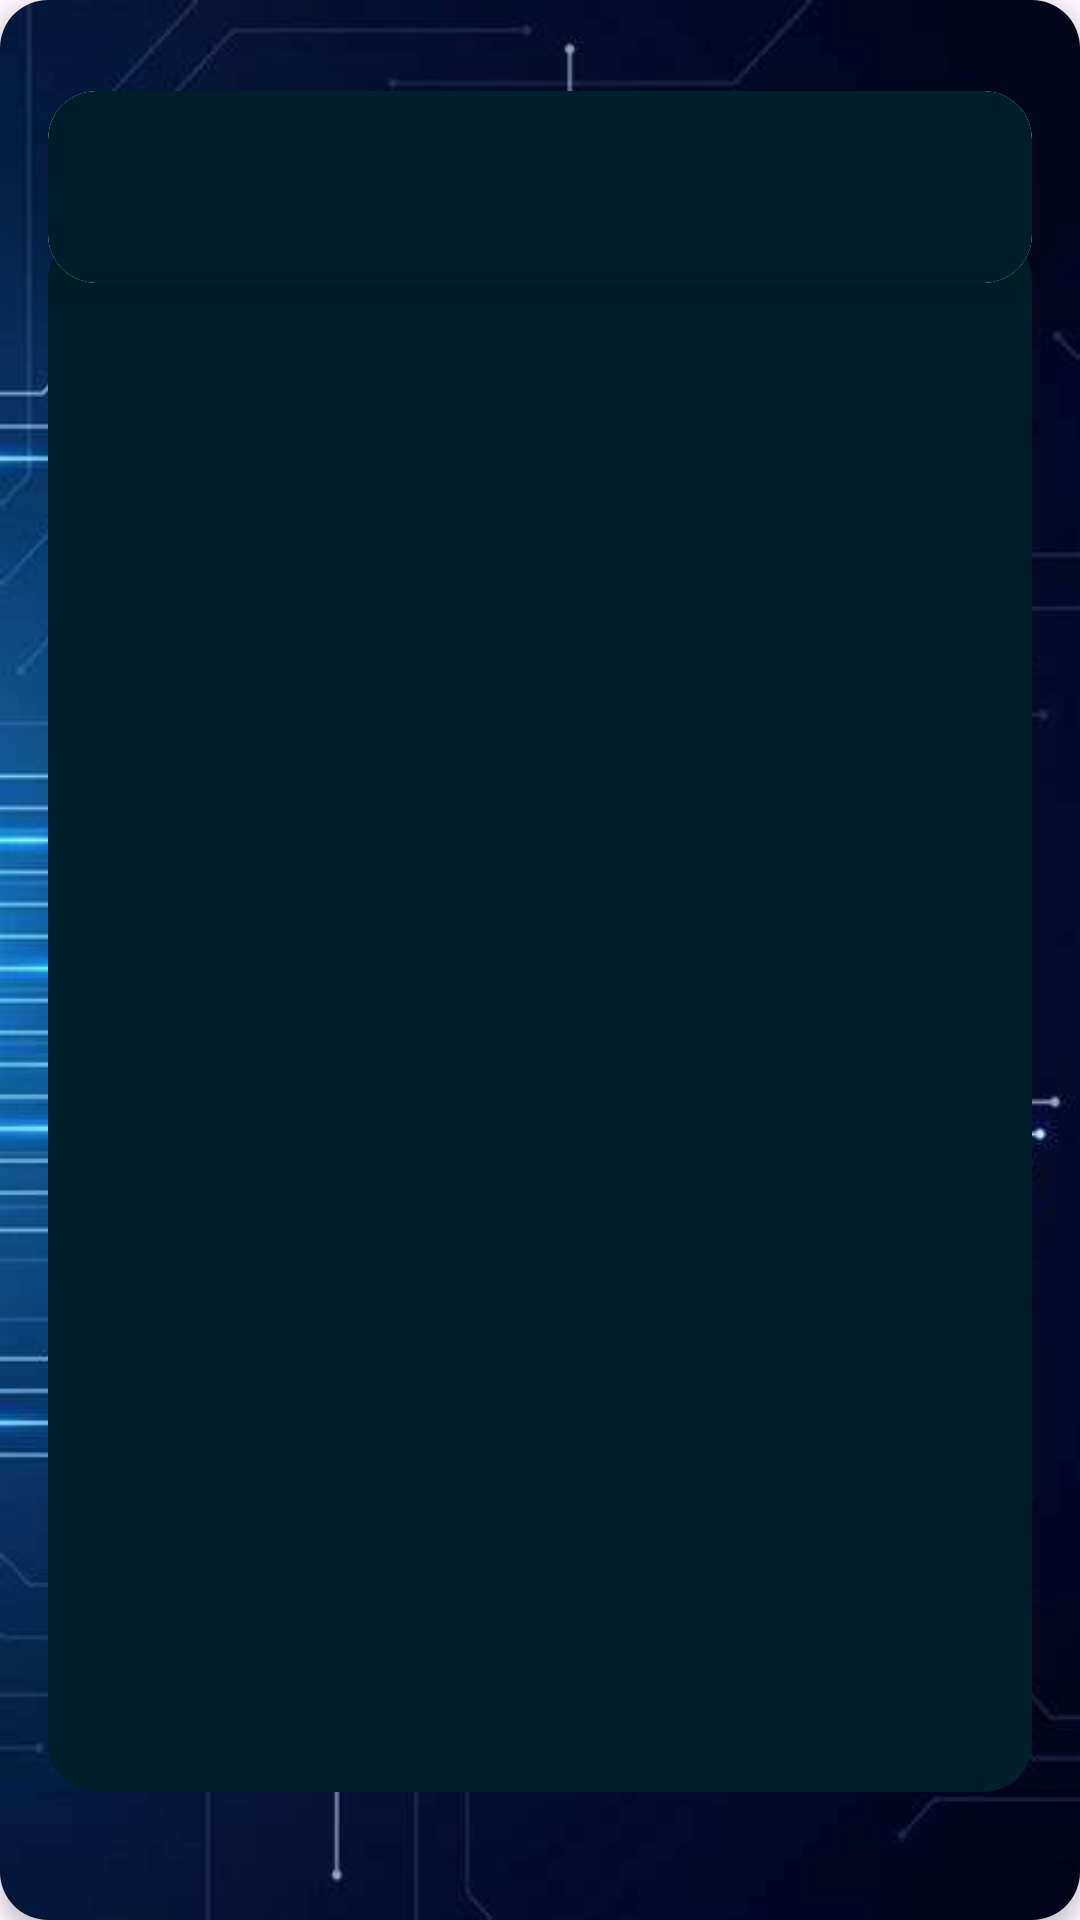

Android layout source for this screen:
<!-- AndroidManifest.xml: application theme Theme.CRYPTOAPP -->
<!-- res/layout/fragment_crypto.xml -->
<androidx.cardview.widget.CardView xmlns:android="http://schemas.android.com/apk/res/android"
    xmlns:app="http://schemas.android.com/apk/res-auto"
    xmlns:tools="http://schemas.android.com/tools"
    android:layout_width="match_parent"
    android:layout_height="match_parent"
    android:clipChildren="true"
    android:clipToPadding="true"
    app:cardCornerRadius="16dp"
    app:cardElevation="4dp"
    tools:context=".MainActivity">

    <androidx.constraintlayout.widget.ConstraintLayout
        android:layout_width="match_parent"
        android:layout_height="match_parent"
        android:background="@drawable/img">


        <LinearLayout
            android:id="@+id/titleLayout"
            android:layout_width="wrap_content"
            android:layout_height="wrap_content"
            android:layout_marginTop="84dp"
            android:orientation="horizontal"
            android:gravity="center"
            app:layout_constraintEnd_toEndOf="parent"
            app:layout_constraintStart_toStartOf="parent"
            app:layout_constraintTop_toTopOf="parent">


        </LinearLayout>

        <androidx.cardview.widget.CardView
            android:id="@+id/spinnerCardView"
            android:layout_width="0dp"
            android:layout_height="64dp"
            android:layout_marginStart="16dp"
            android:layout_marginTop="-54dp"
            android:layout_marginEnd="16dp"
            app:cardCornerRadius="16dp"
            app:cardElevation="16dp"
            app:layout_constraintEnd_toEndOf="parent"
            app:layout_constraintStart_toStartOf="parent"
            app:layout_constraintTop_toBottomOf="@id/titleLayout">

            <Spinner
                android:id="@+id/spinner"
                android:layout_marginTop="0dp"
                android:layout_width="match_parent"
                android:layout_height="64dp"
                android:background="@drawable/rounded_background"
                android:textSize="34sp" />
        </androidx.cardview.widget.CardView>

        <LinearLayout
            android:layout_width="0dp"
            android:layout_height="520dp"
            android:layout_marginStart="16dp"
            android:layout_marginTop="-44dp"
            android:layout_marginEnd="16dp"
            android:layout_marginBottom="16dp"
            android:background="@drawable/rounded_background"
            android:orientation="vertical"
            android:padding="16dp"
            app:layout_constraintBottom_toBottomOf="parent"
            app:layout_constraintEnd_toEndOf="parent"
            app:layout_constraintStart_toStartOf="parent"
            app:layout_constraintTop_toBottomOf="@id/spinnerCardView">

            <TextView
                android:id="@+id/textViewCriptoData"
                android:layout_width="match_parent"
                android:layout_height="wrap_content"
                android:layout_marginBottom="16dp"
                android:maxLines="100"
                android:text=""
                android:textAlignment="center"
                android:textColor="@color/gold"
                android:textSize="20sp" />


            <ImageView
                android:id="@+id/imageViewLogo"
                android:layout_width="140dp"
                android:layout_height="140dp"
                android:layout_gravity="center_horizontal"
                android:layout_marginTop="-34dp"
                android:contentDescription="@string/logo_criptomoneda"
                android:scaleType="fitCenter" />
        </LinearLayout>
    </androidx.constraintlayout.widget.ConstraintLayout>
</androidx.cardview.widget.CardView>
<!-- resources referenced by this layout -->
<resources>
  <color name="gold">#FFD700</color>
  <!-- drawable img: jpg bitmap (drawable, 38298 bytes) -->
  <!-- drawable rounded_background (drawable) -->
  <shape xmlns:android="http://schemas.android.com/apk/res/android">
      <solid android:color="@android:color/system_accent1_900" />
      <corners android:radius="16dp" />
  </shape>
  <string name="logo_criptomoneda" />
  <style name="Theme.CRYPTOAPP" parent="Base.Theme.CRYPTOAPP" />
  <style name="Base.Theme.CRYPTOAPP" parent="Theme.Material3.DayNight.NoActionBar">
          
          
      </style>
</resources>
